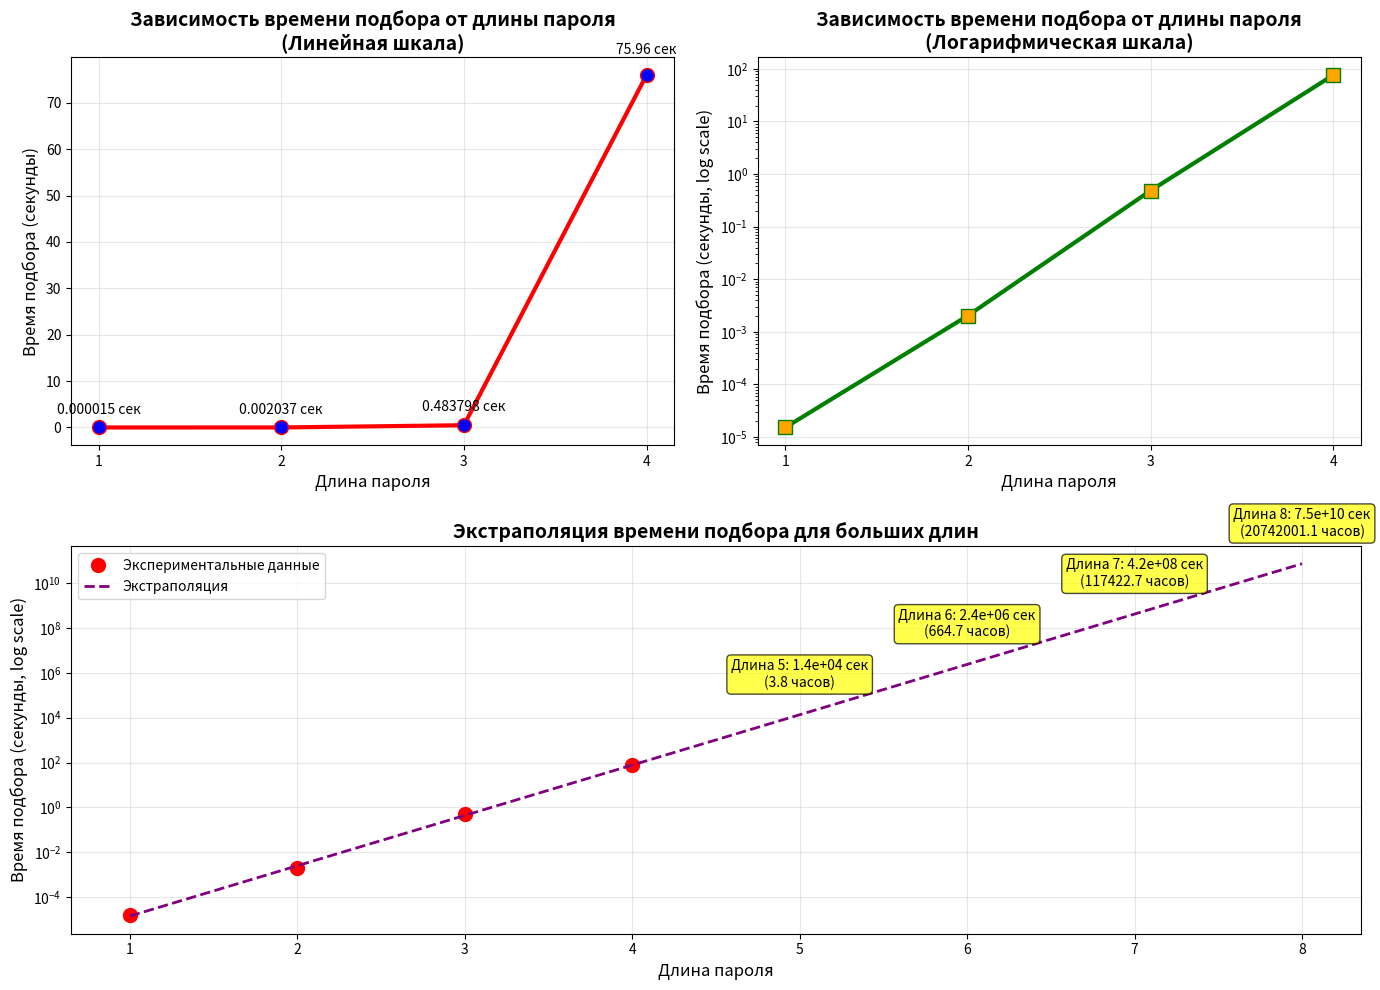

The script that saved this image:
import matplotlib.pyplot as plt
import numpy as np

# Ваши экспериментальные данные
lengths = [1, 2, 3, 4]
times = [1.5211105346679687e-05, 0.0020370960235595705, 0.4837979793548584, 75.96359300613403]

# Преобразуем в массивы numpy для удобства
lengths_np = np.array(lengths)
times_np = np.array(times)

# Создаем фигуру с двумя графиками
plt.figure(figsize=(14, 10))

# График 1: Линейная шкала
plt.subplot(2, 2, 1)
plt.plot(lengths_np, times_np, 'o-', linewidth=3, markersize=10, color='red', markerfacecolor='blue')
plt.xlabel('Длина пароля', fontsize=12)
plt.ylabel('Время подбора (секунды)', fontsize=12)
plt.title('Зависимость времени подбора от длины пароля\n(Линейная шкала)', fontsize=14, fontweight='bold')
plt.grid(True, alpha=0.3)
plt.xticks(lengths_np)

# Добавляем аннотации с значениями
for i, (x, y) in enumerate(zip(lengths_np, times_np)):
    if i == 3:  # Для последней точки смещаем аннотацию
        plt.annotate(f'{y:.2f} сек', (x, y), textcoords="offset points", xytext=(0,15), ha='center')
    else:
        plt.annotate(f'{y:.6f} сек', (x, y), textcoords="offset points", xytext=(0,10), ha='center')

# График 2: Логарифмическая шкала по Y
plt.subplot(2, 2, 2)
plt.semilogy(lengths_np, times_np, 's-', linewidth=3, markersize=10, color='green', markerfacecolor='orange')
plt.xlabel('Длина пароля', fontsize=12)
plt.ylabel('Время подбора (секунды, log scale)', fontsize=12)
plt.title('Зависимость времени подбора от длины пароля\n(Логарифмическая шкала)', fontsize=14, fontweight='bold')
plt.grid(True, alpha=0.3)
plt.xticks(lengths_np)

# График 3: Предсказание для больших длин (экстраполяция)
plt.subplot(2, 2, (3, 4))

# Аппроксимируем экспоненциальной функцией
# Логарифмируем время и делаем линейную регрессию
log_times = np.log(times_np)
coefficients = np.polyfit(lengths_np, log_times, 1)
a = np.exp(coefficients[1])  # Коэффициент перед экспонентой
b = coefficients[0]          # Показатель степени

print(f"Аппроксимирующая функция: time = {a:.2e} * exp({b:.2f} * length)")

# Создаем точки для предсказания
prediction_lengths = np.array([1, 2, 3, 4, 5, 6, 7, 8])
predicted_times = a * np.exp(b * prediction_lengths)

# Рисуем экспериментальные данные и предсказание
plt.plot(lengths_np, times_np, 'o', markersize=10, color='red', label='Экспериментальные данные')
plt.plot(prediction_lengths, predicted_times, '--', linewidth=2, color='purple', label='Экстраполяция')

plt.yscale('log')
plt.xlabel('Длина пароля', fontsize=12)
plt.ylabel('Время подбора (секунды, log scale)', fontsize=12)
plt.title('Экстраполяция времени подбора для больших длин', fontsize=14, fontweight='bold')
plt.grid(True, alpha=0.3)
plt.legend()

# Добавляем аннотации с предсказанными значениями
for i, (x, y) in enumerate(zip(prediction_lengths[4:], predicted_times[4:])):
    plt.annotate(f'Длина {x}: {y:.1e} сек\n({y/3600:.1f} часов)', 
                (x, y), textcoords="offset points", xytext=(0,20), ha='center', 
                bbox=dict(boxstyle="round,pad=0.3", fc="yellow", alpha=0.7))

plt.tight_layout()
plt.savefig('password_cracking_time_analysis.png', dpi=300, bbox_inches='tight')
plt.show()

# Выводим статистику
print("\n" + "="*60)
print("АНАЛИЗ ЭКСПОНЕНЦИАЛЬНОГО РОСТА ВРЕМЕНИ ПОДБОРА")
print("="*60)

print(f"\nЭкспериментальные данные:")
for length, time_val in zip(lengths, times):
    print(f"Длина {length}: {time_val:.9f} сек")

print(f"\nКоэффициент роста: {np.exp(b):.2f} раз на каждый дополнительный символ")
print(f"Время увеличивается в ~{np.exp(b):.0f} раз при увеличении длины на 1 символ")

print(f"\nПредсказание для больших длин:")
for length in [5, 6, 7, 8]:
    pred_time = a * np.exp(b * length)
    print(f"Длина {length}: {pred_time:.2e} сек ≈ {pred_time/3600:.1f} часов ≈ {pred_time/(3600*24):.1f} дней")